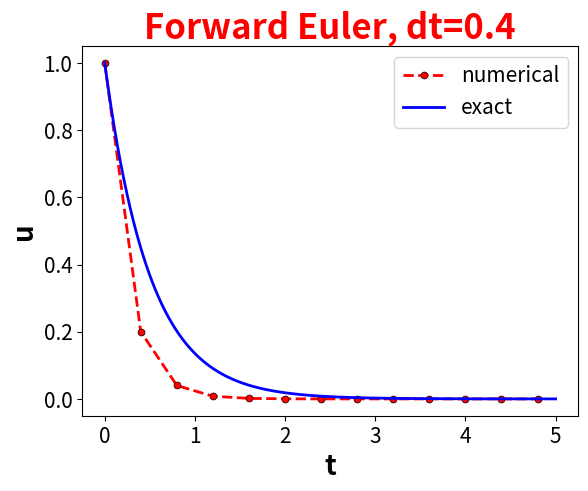
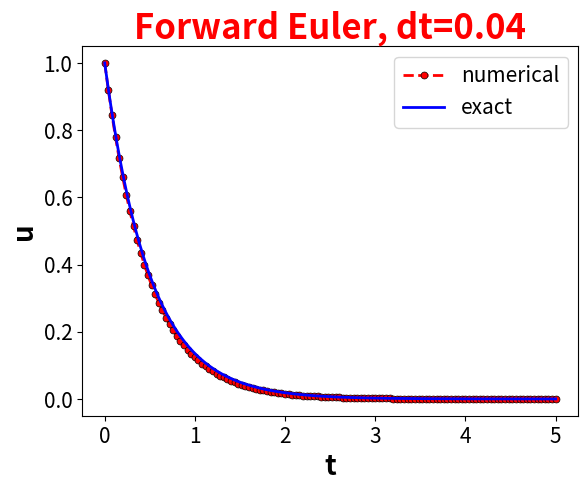
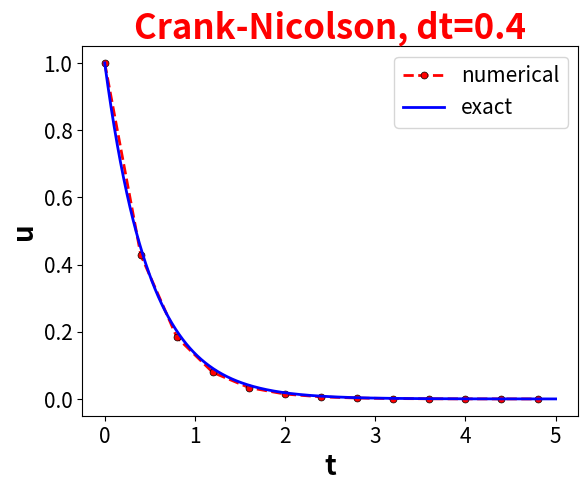
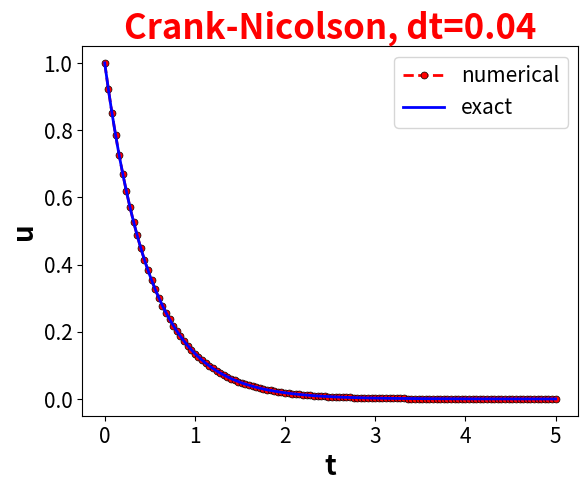
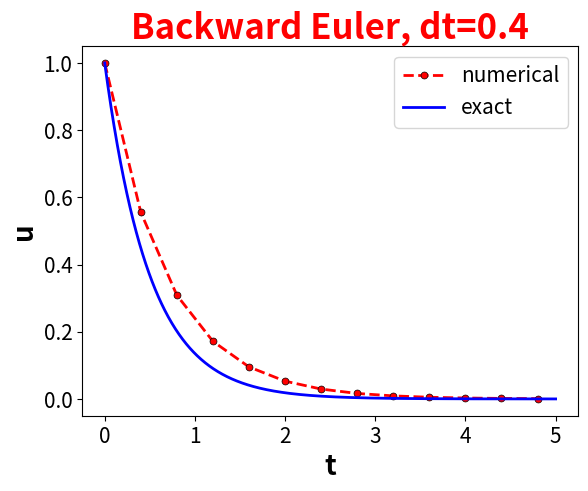
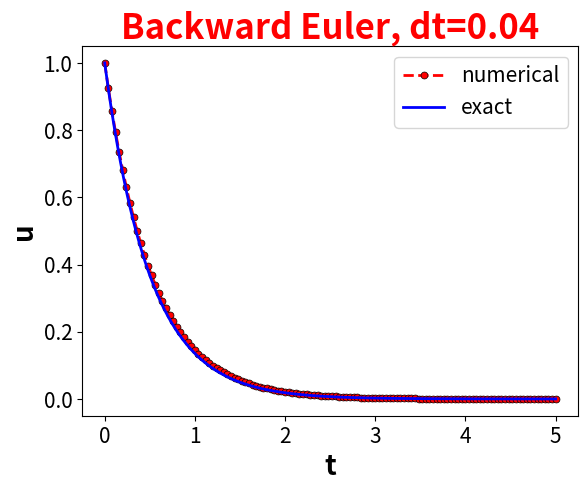

Write Python code to recreate these figures, in order.
from numpy import *

def solver(I, a, T, dt, theta):

    """ Solver for decay eq. u'(t)= -a * u(t),
    initial condition u(0)=I, time interval (0, T]
    theta = 1 - Backward Euler scheme
    theta = 0 - Forward Euler scheme
    theta = 0.5 - Crank-Nicolson mehtod
    """

    dt = float(dt)
    Nt = int(round(T/dt))
    T = Nt*dt
    u = zeros(Nt+1)
    t = linspace(0, T, Nt + 1)

    u[0] = I
    for n in range (0, Nt):
        u[n+1] = (1 - (1-theta)*a*dt)/(1 + theta*dt*a)*u[n]
    return u, t

def u_exact(t, I, a):
    return I*exp(-a*t)

from matplotlib.pyplot import *

def plot_numerical_and_exact(theta, I, a, T, dt):
    """ Compare the numerical and exact solution in a plot """
    u, t = solver(I=I, a=a, T=T, dt=dt, theta=theta)

    t_e = linspace(0,T, 1001)
    u_e = u_exact(t_e,I,a)
    
    plot(t, u, 'r--o', t_e, u_e, 'b-')

    legend(['numerical', 'exact'])
    xlabel('t')
    ylabel('u')
    title('theta=%g, dt=%g' % (theta,dt))
    savefig('plot_%s_%g.png' % (theta,dt))

def explore(I, a, T, dt, theta=0.5, makeplot=True):
    """
    Run a case with the solver, compute error, measure,
    and plot the numerical and exact solutions
    """

    u, t = solver(I, a, T, dt, theta)
    u_e  = u_exact(t, I, a)

    e = u_e - u
    E = sqrt(dt*sum(e**2))

    if makeplot:
        figure()
        t_e = linspace(0,T,1001)
        u_e = u_exact(t_e, I, a)
        plot(t, u, 'r--o', linewidth = 2, markersize = 5, markeredgewidth = 0.5, markeredgecolor = "black")
        plot(t_e, u_e, 'b-', linewidth = 2)
        legend(['numerical', 'exact'], fontsize = 15)
        xticks(fontsize=15)
        yticks(fontsize=15)
        xlabel('t', fontsize = 20, fontweight = "bold")
        ylabel('u', fontsize = 20, fontweight = "bold")
        theta2name = {0:'Forward Euler', 1:'Backward Euler', 0.5:'Crank-Nicolson'}
        title('%s, dt=%g' % (theta2name[theta],dt), fontsize = 25, fontweight ="bold", color = "red", fontstyle = "oblique")
        theta2name = {0:'FE', 1:'BE', 0.5:'CN'}
        savefig('%s_%g.png' % (theta2name[theta], dt))
    #    savefig('%s_%g.pdf' % (theta2name[theta], dt))
        show()
    return E

def main(I, a, T, dt_values, theta_values = (0, 0.5, 1)):
    print('theta dt error')
    for theta in theta_values:
        for dt in dt_values:
            E = explore(I, a, T, dt, theta, makeplot = True)
            print('%4.1f %6.2f: %12.3E' % (theta, dt, E))

main(I=1, a=2, T=5, dt_values=[0.4,0.04])